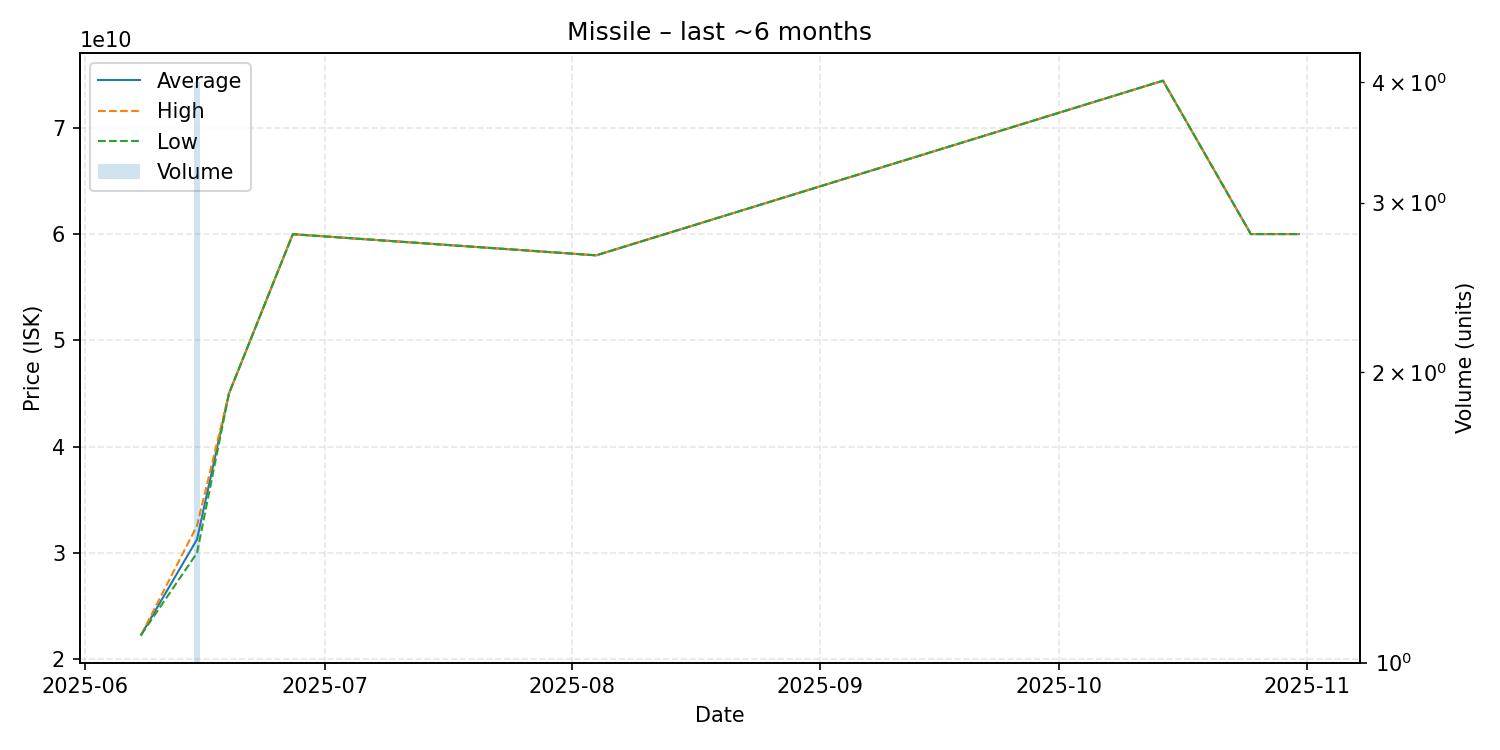

Source data for this figure (header and first rows):
date, average, highest, lowest, order_count, volume
2025-06-08, 22290000000, 22290000000, 22290000000, 1, 1
2025-06-15, 31277500000, 32560000000, 29995000000, 4, 4
2025-06-19, 44990000000, 44990000000, 44990000000, 1, 1
2025-06-27, 59990000000, 59990000000, 59990000000, 1, 1
2025-08-04, 58000000000, 58000000000, 58000000000, 1, 1
2025-10-14, 74430000000, 74430000000, 74430000000, 1, 1
2025-10-25, 60000000000, 60000000000, 60000000000, 1, 1
2025-10-31, 60000000000, 60000000000, 60000000000, 1, 1
